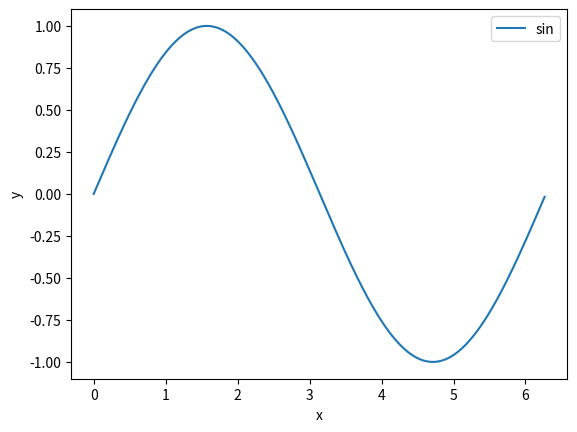

The script that saved this image:
seconds_in_a_day = 24 * 60 * 60
print(seconds_in_a_day)

seconds_in_a_week = 7 * seconds_in_a_day
print(seconds_in_a_week)

import numpy as np  # This will import numpy and rename it to 'np'.
import matplotlib.pyplot as plt # This will import matplotlib.pyplot and rename it to 'plt'.

degree = np.arange(360) 
rad = degree/360*2*np.pi
print(degree[:20]) # Print the first 20 items of the degree list
print(rad[:20]) # Print the first 20 items of the rad list

y = np.sin(rad)
plt.plot(rad, y, label='sin') # Plot x, y
plt.legend()  # Plot the legends
plt.xlabel('x')  # Set the label for the x-axis
plt.ylabel('y')  # Set the label for the y-axis

plt.savefig('test.png')